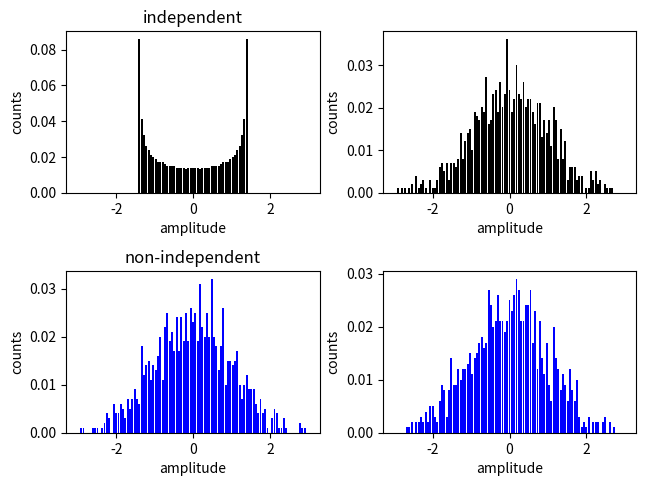

Recreate this plot in Python.
# -*- coding: utf-8 -*-

import numpy as np
import matplotlib.pyplot as plt

#------------------------------------------------------------------------------
# Function
#------------------------------------------------------------------------------
def get_histogram(x, xmin, xmax, bins):
    
    b = np.linspace(xmin, xmax, bins)
    h, b = np.histogram(x, b)
    h = h / np.sum(h)
    b = b[:-1] + (b[1] - b[0]) / 2 
    
    return b, h

#------------------------------------------------------------------------------
# Function, main()
#------------------------------------------------------------------------------
def L10_main():

    # parameters
    fs = 1000
    T = 1
    N = T * fs
    t = np.linspace(0, T, N)
    np.random.seed(5)
    
    # sources
    M = 2
    S0 = np.sin(2 * np.pi * 7 * t)
    S1 = np.random.randn(N)
    P0 = np.random.randn(N)
    P1 = np.random.randn(N)
    
    S = np.zeros((M, N))
    S[0, :] = S0 / np.std(S0)
    S[1, :] = S1 / np.std(S1)
    
    P = np.zeros((M, N))
    P[0, :] = P0 / np.std(P0)
    P[1, :] = P1 / np.std(P1)

    # mixing matrix
    A = np.array([[0.6, 0.4], \
                  [0.4, 0.6]])

    # mix sources
    X = np.dot(A, S) # mixing
    Q = np.dot(A, P) # mixing
    
    # histograms
    xmin = -3
    xmax = 3
    bins = 100
    bS0, hS0 = get_histogram(S[0, :], xmin, xmax, bins)
    bS1, hS1 = get_histogram(S[1, :], xmin, xmax, bins)
    bP0, hP0 = get_histogram(P[0, :], xmin, xmax, bins)
    bP1, hP1 = get_histogram(P[1, :], xmin, xmax, bins)
    
    # plot 
    b_fig_1 = 0
    if b_fig_1 == 1:
        plt.subplot(2, 2, 1)
        plt.plot(t, S[0, :], 'k')
        plt.plot(t, S[1, :] + 5, 'k')
        plt.xlim(0, T)
        plt.xlabel('time (s)')
        plt.ylabel('amplitude')
        plt.title('independent & uncorrelated')
        
        plt.subplot(2, 2, 2)
        plt.plot(t, X[0, :], 'k')
        plt.plot(t, X[1, :] + 5, 'k')
        plt.xlim(0, T)
        plt.xlabel('time (s)')
        plt.ylabel('amplitude')
        plt.title('independent & correlated')
        
        plt.subplot(2, 2, 3)
        plt.plot(t, P[0, :], 'b')
        plt.plot(t, P[1, :] + 5, 'b')
        plt.xlim(0, T)
        plt.xlabel('time (s)')
        plt.ylabel('amplitude')
        plt.title('non-independent & uncorrelated')
        
        plt.subplot(2, 2, 4)
        plt.plot(t, Q[0, :], 'b')
        plt.plot(t, Q[1, :] + 5, 'b')
        plt.xlim(0, T)
        plt.xlabel('time (s)')
        plt.ylabel('amplitude')
        plt.title('non-independent & correlated')
        
        plt.tight_layout(pad=0.5, w_pad=0.5, h_pad=1.0)
        
        return
        
    b_fig_2 = 0
    if b_fig_2 == 1:
        plt.subplot(2, 2, 1)
        plt.plot(S[0, :], S[1, :], 'k.')
        plt.xlim(-3, 3)
        plt.ylim(-3, 3)
        plt.xlabel('amplitude')
        plt.ylabel('amplitude')
        plt.title('independent & uncorrelated')
        
        plt.subplot(2, 2, 2)
        plt.plot(X[0, :], X[1, :], 'k.')
        plt.xlim(-3, 3)
        plt.ylim(-3, 3)
        plt.xlabel('amplitude')
        plt.ylabel('amplitude')
        plt.title('independent & correlated')
        
        plt.subplot(2, 2, 3)
        plt.plot(P[0, :], P[1, :], 'b.')
        plt.xlim(-3, 3)
        plt.ylim(-3, 3)
        plt.xlabel('amplitude')
        plt.ylabel('amplitude')
        plt.title('non-independent & uncorrelated')
        
        plt.subplot(2, 2, 4)
        plt.plot(Q[0, :], Q[1, :], 'b.')
        plt.xlim(-3, 3)
        plt.ylim(-3, 3)
        plt.xlabel('amplitude')
        plt.ylabel('amplitude')
        plt.title('non-independent & correlated')
        
        plt.tight_layout(pad=0.5, w_pad=0.5, h_pad=1.0)
    
        return

    b_fig_3 = 1
    if b_fig_3 == 1:
        plt.subplot(2, 2, 1)
        plt.bar(bS0, hS0, color='k', width=0.05)
        plt.xlabel('amplitude')
        plt.ylabel('counts')
        plt.title('independent')
        
        plt.subplot(2, 2, 2)
        plt.bar(bS1, hS1, color='k', width=0.05)
        plt.xlabel('amplitude')
        plt.ylabel('counts')
        # plt.title('independent')
        
        plt.subplot(2, 2, 3)
        plt.bar(bP0, hP0, color='b', width=0.05)
        plt.xlabel('amplitude')
        plt.ylabel('counts')
        plt.title('non-independent')
        
        plt.subplot(2, 2, 4)
        plt.bar(bP1, hP1, color='b', width=0.05)
        plt.xlabel('amplitude')
        plt.ylabel('counts')
        # plt.title('non-independent')
        
        plt.tight_layout(pad=0.5, w_pad=0.5, h_pad=1.0)
    
        return
#------------------------------------------------------------------------------
if __name__ == '__main__':
    L10_main()
